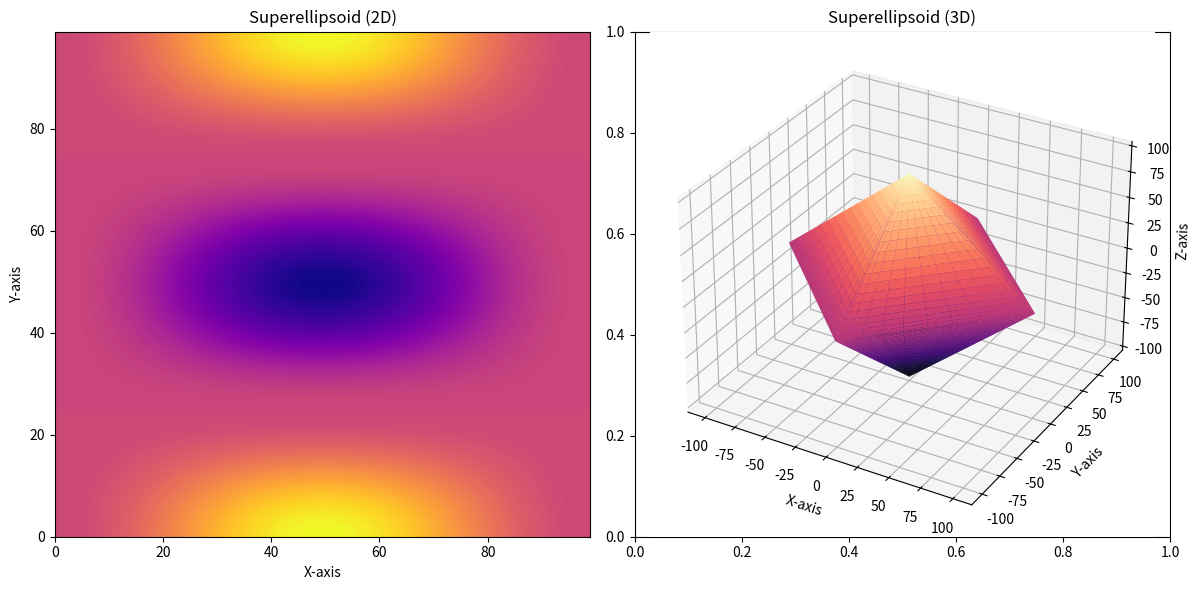

Reproduce this figure in Python.
import numpy as np
import matplotlib.pyplot as plt
from mpl_toolkits.mplot3d import Axes3D


# (x / a) ^ n1 + (y / b) ^ n2 + (z / c) ^ n3 = 1

# (x, y, z) are the coordinates of a point on the surface of the superellipsoid.
# (a, b, c) are the radii of the superellipsoid along the x-axis, y-axis, and z-axis, respectively.
# (n1, n2, n3) are the exponents that control the shape of the superellipsoid along the respective axes.


# Set up the parameters
Rx = 100  # x-axis radius
Ry = 100  # y-axis radius
Rz = 100  # z-axis radius

e1 = 2   # exponent for x-axis
e2 = 2   # exponent for y-axis
e3 = 2   # exponent for z-axis

# Set up the transformation variables
theta = np.linspace(0, 2 * np.pi, 100)
phi = np.linspace(0, np.pi, 100)

# Calculate the vertices of the superellipsoid
x = np.outer(np.cos(theta), np.sin(phi))
y = np.outer(np.sin(theta), np.sin(phi))
z = np.outer(np.ones(np.size(theta)), np.cos(phi))

x = Rx * np.sign(x) * np.power(np.abs(x), e1)
y = Ry * np.sign(y) * np.power(np.abs(y), e2)
z = Rz * np.sign(z) * np.power(np.abs(z), e3)

# Plot the Superellipsoid in 2D and 3D side by side
fig, axes = plt.subplots(1, 2, figsize=(12, 6))

# Plot the Superellipsoid in 2D
axes[0].contourf(x, y, levels=100, cmap='plasma')
axes[0].set_xlabel('X-axis')
axes[0].set_ylabel('Y-axis')
axes[0].set_title('Superellipsoid (2D)')

# Plot the Superellipsoid in 3D
axes[1] = fig.add_subplot(122, projection='3d')
axes[1].plot_surface(x, y, z, cmap='magma')
axes[1].set_xlabel('X-axis')
axes[1].set_ylabel('Y-axis')
axes[1].set_zlabel('Z-axis')
axes[1].set_title('Superellipsoid (3D)')

plt.tight_layout()
plt.show()